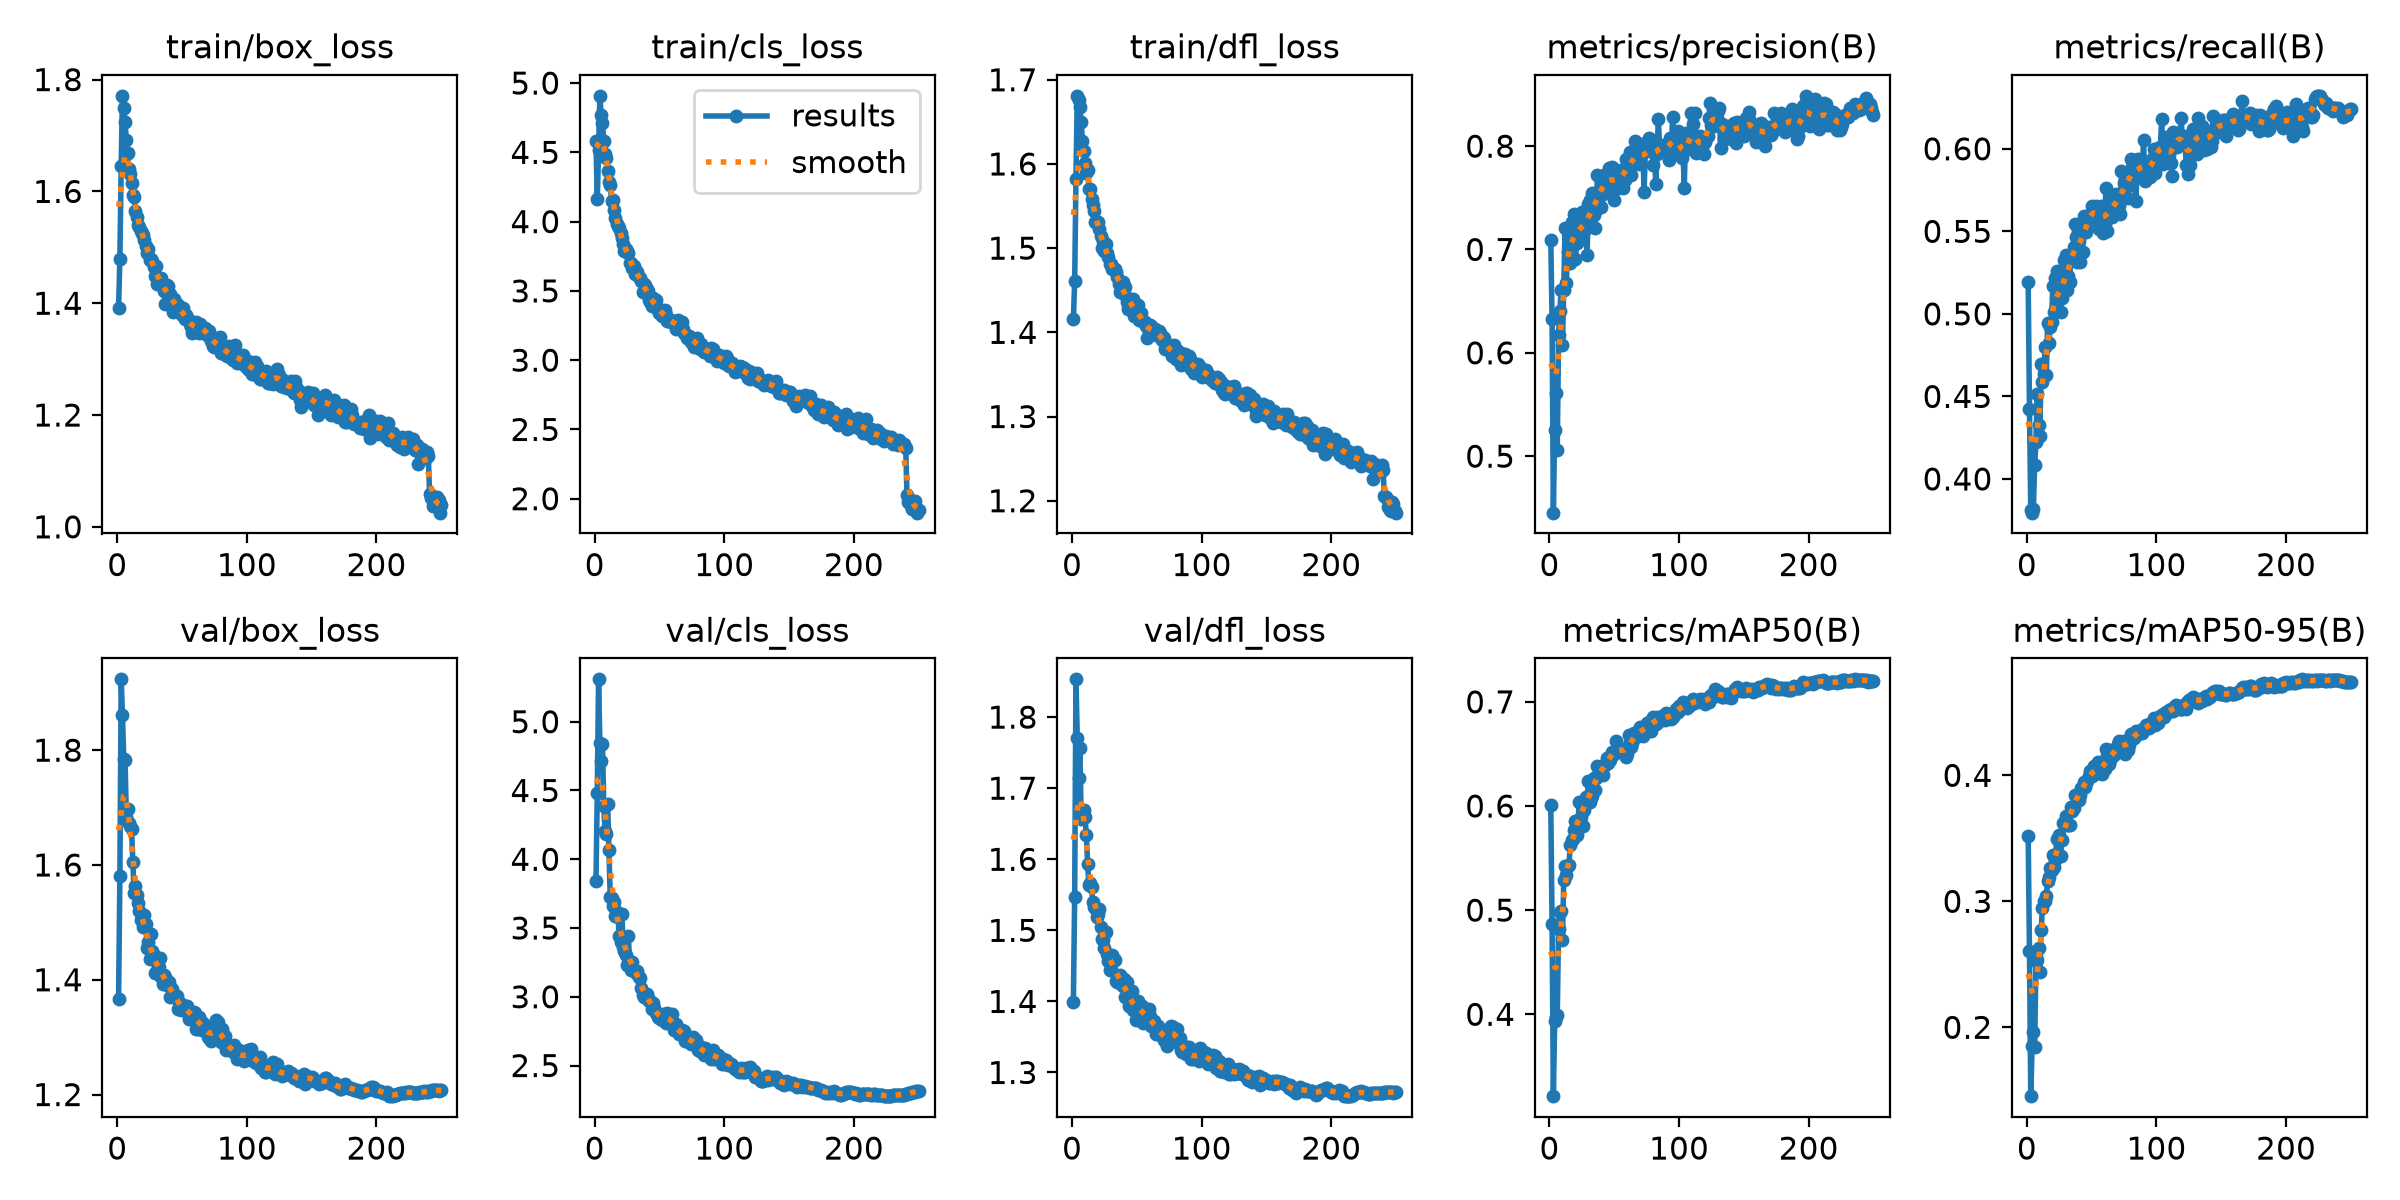

Data behind this chart, as committed beside it:
epoch, time, train/box_loss, train/cls_loss, train/dfl_loss, metrics/precision(B), metrics/recall(B), metrics/mAP50(B), metrics/mAP50-95(B), val/box_loss, val/cls_loss, val/dfl_loss, lr/pg0, lr/pg1, lr/pg2, lr/pg3, lr/pg4, lr/pg5, lr/pg6, lr/pg7
1, 158.8, 1.392, 4.584, 1.416, 0.7095, 0.5191, 0.6006, 0.3521, 1.367, 3.843, 1.4, 0.009977, 0.003326, 0.009977, 0.003326, 0.009977, 0.003326, 0.009977, 0.003326
2, 278.4, 1.48, 4.163, 1.461, 0.6323, 0.4425, 0.4864, 0.2604, 1.58, 4.482, 1.547, 0.0199, 0.006633, 0.0199, 0.006633, 0.0199, 0.006633, 0.0199, 0.006633
3, 406.7, 1.645, 4.514, 1.583, 0.4453, 0.381, 0.3214, 0.1454, 1.923, 5.308, 1.853, 0.02974, 0.009913, 0.02974, 0.009913, 0.02974, 0.009913, 0.02974, 0.009913
4, 500.9, 1.771, 4.908, 1.681, 0.5255, 0.3796, 0.3935, 0.1848, 1.862, 4.845, 1.771, 0.02964, 0.009881, 0.02964, 0.009881, 0.02964, 0.009881, 0.02964, 0.009881
5, 603.4, 1.749, 4.767, 1.676, 0.5608, 0.3821, 0.3977, 0.1965, 1.784, 4.716, 1.715, 0.02952, 0.009842, 0.02952, 0.009842, 0.02952, 0.009842, 0.02952, 0.009842
6, 703.4, 1.724, 4.71, 1.667, 0.5058, 0.4084, 0.3989, 0.1841, 1.783, 4.84, 1.756, 0.02941, 0.009802, 0.02941, 0.009802, 0.02941, 0.009802, 0.02941, 0.009802
7, 822.4, 1.693, 4.58, 1.65, 0.6169, 0.4225, 0.4822, 0.2523, 1.684, 4.39, 1.657, 0.02929, 0.009762, 0.02929, 0.009762, 0.02929, 0.009762, 0.02929, 0.009762
8, 937.5, 1.669, 4.49, 1.627, 0.6405, 0.4514, 0.4986, 0.2536, 1.697, 4.204, 1.664, 0.02917, 0.009723, 0.02917, 0.009723, 0.02917, 0.009723, 0.02917, 0.009723
9, 1046, 1.64, 4.46, 1.615, 0.661, 0.4328, 0.4996, 0.2633, 1.673, 4.183, 1.669, 0.02905, 0.009683, 0.02905, 0.009683, 0.02905, 0.009683, 0.02905, 0.009683
10, 1154, 1.631, 4.362, 1.601, 0.6077, 0.4262, 0.471, 0.2442, 1.669, 4.405, 1.66, 0.02893, 0.009644, 0.02893, 0.009644, 0.02893, 0.009644, 0.02893, 0.009644
11, 1275, 1.614, 4.289, 1.59, 0.6611, 0.4699, 0.5289, 0.2775, 1.664, 4.07, 1.634, 0.02881, 0.009604, 0.02881, 0.009604, 0.02881, 0.009604, 0.02881, 0.009604
12, 1405, 1.594, 4.267, 1.593, 0.7206, 0.4588, 0.5425, 0.295, 1.604, 3.727, 1.594, 0.02869, 0.009564, 0.02869, 0.009564, 0.02869, 0.009564, 0.02869, 0.009564
13, 1529, 1.589, 4.15, 1.571, 0.6678, 0.4634, 0.534, 0.3, 1.55, 3.715, 1.563, 0.02857, 0.009525, 0.02857, 0.009525, 0.02857, 0.009525, 0.02857, 0.009525
14, 1639, 1.566, 4.155, 1.57, 0.698, 0.4799, 0.5423, 0.3003, 1.563, 3.66, 1.566, 0.02846, 0.009485, 0.02846, 0.009485, 0.02846, 0.009485, 0.02846, 0.009485
15, 1742, 1.554, 4.084, 1.558, 0.7145, 0.4627, 0.5437, 0.3039, 1.547, 3.686, 1.562, 0.02834, 0.009446, 0.02834, 0.009446, 0.02834, 0.009446, 0.02834, 0.009446
16, 1845, 1.541, 4.024, 1.551, 0.6874, 0.4943, 0.5624, 0.3163, 1.534, 3.584, 1.54, 0.02822, 0.009406, 0.02822, 0.009406, 0.02822, 0.009406, 0.02822, 0.009406
17, 1950, 1.537, 3.98, 1.544, 0.7267, 0.4827, 0.5675, 0.3196, 1.519, 3.617, 1.533, 0.0281, 0.009366, 0.0281, 0.009366, 0.0281, 0.009366, 0.0281, 0.009366
18, 2047, 1.529, 3.972, 1.531, 0.7112, 0.4919, 0.5685, 0.3261, 1.504, 3.582, 1.531, 0.02798, 0.009327, 0.02798, 0.009327, 0.02798, 0.009327, 0.02798, 0.009327
19, 2138, 1.526, 3.954, 1.53, 0.7342, 0.495, 0.5768, 0.3252, 1.508, 3.44, 1.519, 0.02786, 0.009287, 0.02786, 0.009287, 0.02786, 0.009287, 0.02786, 0.009287
20, 2227, 1.521, 3.914, 1.531, 0.6906, 0.5167, 0.5854, 0.3366, 1.493, 3.401, 1.523, 0.02774, 0.009248, 0.02774, 0.009248, 0.02774, 0.009248, 0.02774, 0.009248
21, 2342, 1.512, 3.878, 1.523, 0.7067, 0.5009, 0.5723, 0.3271, 1.514, 3.599, 1.531, 0.02762, 0.009208, 0.02762, 0.009208, 0.02762, 0.009208, 0.02762, 0.009208
22, 2447, 1.502, 3.838, 1.514, 0.7171, 0.5216, 0.5839, 0.3325, 1.498, 3.364, 1.504, 0.02751, 0.009168, 0.02751, 0.009168, 0.02751, 0.009168, 0.02751, 0.009168
23, 2565, 1.49, 3.791, 1.501, 0.73, 0.5259, 0.6039, 0.3492, 1.456, 3.331, 1.487, 0.02739, 0.009129, 0.02739, 0.009129, 0.02739, 0.009129, 0.02739, 0.009129
24, 2687, 1.498, 3.805, 1.508, 0.7133, 0.5019, 0.5896, 0.3378, 1.467, 3.302, 1.487, 0.02727, 0.009089, 0.02727, 0.009089, 0.02727, 0.009089, 0.02727, 0.009089
25, 2801, 1.477, 3.785, 1.497, 0.7364, 0.5136, 0.6034, 0.3524, 1.436, 3.228, 1.475, 0.02715, 0.00905, 0.02715, 0.00905, 0.02715, 0.00905, 0.02715, 0.00905
26, 2911, 1.48, 3.771, 1.505, 0.7296, 0.5012, 0.5805, 0.3356, 1.48, 3.44, 1.497, 0.02703, 0.00901, 0.02703, 0.00901, 0.02703, 0.00901, 0.02703, 0.00901
27, 3038, 1.475, 3.7, 1.494, 0.7175, 0.5095, 0.5958, 0.3484, 1.449, 3.228, 1.467, 0.02691, 0.00897, 0.02691, 0.00897, 0.02691, 0.00897, 0.02691, 0.00897
28, 3151, 1.465, 3.703, 1.489, 0.7235, 0.5196, 0.6083, 0.3623, 1.443, 3.198, 1.456, 0.02679, 0.008931, 0.02679, 0.008931, 0.02679, 0.008931, 0.02679, 0.008931
29, 3275, 1.449, 3.662, 1.481, 0.6945, 0.5325, 0.6048, 0.362, 1.411, 3.254, 1.444, 0.02667, 0.008891, 0.02667, 0.008891, 0.02667, 0.008891, 0.02667, 0.008891
30, 3394, 1.466, 3.68, 1.482, 0.7442, 0.5357, 0.6235, 0.368, 1.413, 3.197, 1.444, 0.02655, 0.008852, 0.02655, 0.008852, 0.02655, 0.008852, 0.02655, 0.008852
31, 3522, 1.435, 3.62, 1.475, 0.7479, 0.5143, 0.6043, 0.3604, 1.435, 3.188, 1.465, 0.02644, 0.008812, 0.02644, 0.008812, 0.02644, 0.008812, 0.02644, 0.008812
32, 3654, 1.445, 3.642, 1.476, 0.7374, 0.5232, 0.6077, 0.3609, 1.422, 3.171, 1.46, 0.02632, 0.008772, 0.02632, 0.008772, 0.02632, 0.008772, 0.02632, 0.008772
33, 3761, 1.437, 3.639, 1.476, 0.7545, 0.5194, 0.61, 0.3607, 1.438, 3.185, 1.458, 0.0262, 0.008733, 0.0262, 0.008733, 0.0262, 0.008733, 0.0262, 0.008733
34, 3868, 1.446, 3.604, 1.472, 0.7336, 0.5345, 0.6266, 0.3749, 1.404, 3.146, 1.428, 0.02608, 0.008693, 0.02608, 0.008693, 0.02608, 0.008693, 0.02608, 0.008693
35, 3980, 1.433, 3.596, 1.466, 0.7208, 0.5338, 0.6153, 0.3716, 1.392, 3.139, 1.427, 0.02596, 0.008654, 0.02596, 0.008654, 0.02596, 0.008654, 0.02596, 0.008654
36, 4087, 1.421, 3.572, 1.457, 0.7379, 0.5407, 0.6272, 0.3742, 1.408, 3.06, 1.43, 0.02584, 0.008614, 0.02584, 0.008614, 0.02584, 0.008614, 0.02584, 0.008614
37, 4204, 1.398, 3.496, 1.448, 0.7722, 0.5544, 0.6379, 0.3844, 1.404, 3.016, 1.438, 0.02572, 0.008574, 0.02572, 0.008574, 0.02572, 0.008574, 0.02572, 0.008574
38, 4321, 1.432, 3.552, 1.457, 0.7512, 0.5465, 0.6343, 0.3837, 1.391, 2.999, 1.425, 0.0256, 0.008535, 0.0256, 0.008535, 0.0256, 0.008535, 0.0256, 0.008535
39, 4432, 1.431, 3.544, 1.46, 0.7701, 0.5314, 0.6327, 0.3841, 1.396, 3, 1.421, 0.02549, 0.008495, 0.02549, 0.008495, 0.02549, 0.008495, 0.02549, 0.008495
40, 4542, 1.414, 3.51, 1.445, 0.7415, 0.5441, 0.6304, 0.3802, 1.396, 3.022, 1.431, 0.02537, 0.008456, 0.02537, 0.008456, 0.02537, 0.008456, 0.02537, 0.008456
41, 4668, 1.416, 3.497, 1.454, 0.754, 0.5314, 0.6294, 0.3846, 1.371, 2.995, 1.406, 0.02525, 0.008416, 0.02525, 0.008416, 0.02525, 0.008416, 0.02525, 0.008416
42, 4777, 1.405, 3.436, 1.437, 0.7722, 0.5485, 0.6391, 0.39, 1.384, 2.967, 1.427, 0.02513, 0.008376, 0.02513, 0.008376, 0.02513, 0.008376, 0.02513, 0.008376
43, 4899, 1.384, 3.422, 1.428, 0.7705, 0.5375, 0.6389, 0.3907, 1.376, 2.966, 1.414, 0.02501, 0.008337, 0.02501, 0.008337, 0.02501, 0.008337, 0.02501, 0.008337
44, 5005, 1.407, 3.388, 1.434, 0.7593, 0.5593, 0.6457, 0.3947, 1.37, 2.911, 1.394, 0.02489, 0.008297, 0.02489, 0.008297, 0.02489, 0.008297, 0.02489, 0.008297
45, 5115, 1.4, 3.449, 1.439, 0.7643, 0.5544, 0.6409, 0.391, 1.371, 2.953, 1.404, 0.02477, 0.008258, 0.02477, 0.008258, 0.02477, 0.008258, 0.02477, 0.008258
46, 5225, 1.394, 3.412, 1.434, 0.7791, 0.5496, 0.647, 0.394, 1.372, 2.915, 1.415, 0.02465, 0.008218, 0.02465, 0.008218, 0.02465, 0.008218, 0.02465, 0.008218
47, 5352, 1.397, 3.435, 1.44, 0.7629, 0.5538, 0.6438, 0.3973, 1.349, 2.88, 1.389, 0.02454, 0.008178, 0.02454, 0.008178, 0.02454, 0.008178, 0.02454, 0.008178
48, 5473, 1.384, 3.382, 1.419, 0.7796, 0.5591, 0.6519, 0.3993, 1.36, 2.884, 1.393, 0.02442, 0.008139, 0.02442, 0.008139, 0.02442, 0.008139, 0.02442, 0.008139
49, 5600, 1.391, 3.366, 1.425, 0.7639, 0.5599, 0.6508, 0.4037, 1.348, 2.85, 1.374, 0.0243, 0.008099, 0.0243, 0.008099, 0.0243, 0.008099, 0.0243, 0.008099
50, 5725, 1.379, 3.341, 1.421, 0.7479, 0.5654, 0.6502, 0.3998, 1.35, 2.848, 1.394, 0.02418, 0.00806, 0.02418, 0.00806, 0.02418, 0.00806, 0.02418, 0.00806
51, 5854, 1.392, 3.355, 1.432, 0.7772, 0.5645, 0.6623, 0.4046, 1.356, 2.838, 1.4, 0.02406, 0.00802, 0.02406, 0.00802, 0.02406, 0.00802, 0.02406, 0.00802
52, 5960, 1.373, 3.315, 1.415, 0.7713, 0.563, 0.6544, 0.4075, 1.348, 2.833, 1.385, 0.02394, 0.00798, 0.02394, 0.00798, 0.02394, 0.00798, 0.02394, 0.00798
53, 6068, 1.379, 3.334, 1.423, 0.7594, 0.5654, 0.6561, 0.4025, 1.351, 2.875, 1.394, 0.02382, 0.007941, 0.02382, 0.007941, 0.02382, 0.007941, 0.02382, 0.007941
54, 6173, 1.373, 3.359, 1.413, 0.7679, 0.5589, 0.653, 0.4015, 1.355, 2.842, 1.394, 0.0237, 0.007901, 0.0237, 0.007901, 0.0237, 0.007901, 0.0237, 0.007901
55, 6280, 1.369, 3.328, 1.413, 0.7765, 0.5603, 0.6543, 0.4108, 1.332, 2.812, 1.369, 0.02358, 0.007862, 0.02358, 0.007862, 0.02358, 0.007862, 0.02358, 0.007862
56, 6387, 1.363, 3.28, 1.413, 0.7773, 0.5517, 0.653, 0.4019, 1.345, 2.881, 1.38, 0.02347, 0.007822, 0.02347, 0.007822, 0.02347, 0.007822, 0.02347, 0.007822
57, 6493, 1.357, 3.282, 1.407, 0.7592, 0.5653, 0.6535, 0.4057, 1.336, 2.849, 1.381, 0.02335, 0.007782, 0.02335, 0.007782, 0.02335, 0.007782, 0.02335, 0.007782
58, 6601, 1.347, 3.287, 1.393, 0.7672, 0.5593, 0.65, 0.4008, 1.34, 2.868, 1.38, 0.02323, 0.007743, 0.02323, 0.007743, 0.02323, 0.007743, 0.02323, 0.007743
59, 6706, 1.357, 3.274, 1.4, 0.7875, 0.5493, 0.6469, 0.4043, 1.344, 2.814, 1.389, 0.02311, 0.007703, 0.02311, 0.007703, 0.02311, 0.007703, 0.02311, 0.007703
60, 6813, 1.365, 3.284, 1.409, 0.7781, 0.5542, 0.6502, 0.4047, 1.343, 2.875, 1.38, 0.02299, 0.007664, 0.02299, 0.007664, 0.02299, 0.007664, 0.02299, 0.007664
... 190 more rows
